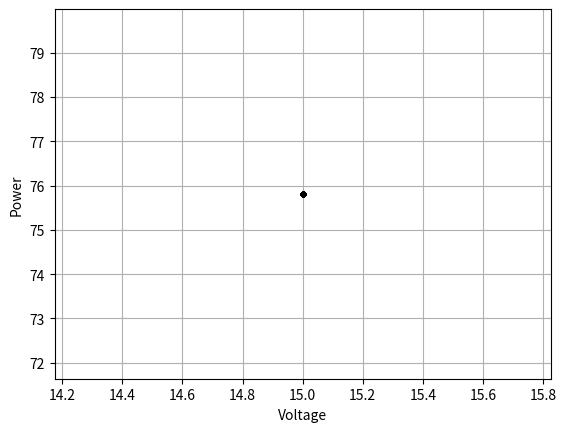

Write Python code to recreate this figure.
# INC알고리즘을 활용한 MPPT제어 시뮬레이션
# 2025/04/12/토
# 배재대학교 전기전자공학과 2146031 정승준

import numpy as np
import math
import matplotlib.pyplot as plt

# ======================
# ===== 초기 조건 ======
# ======================

# 1. 알고리즘 제어 변수
V_init = 15             # 초기 전압(V)
Step_size = 0.5         # 스텝 크기/delta_V(V)
#

# 2. 환경 조건
Irradiance = 1000       # 일사량(W/m^2)
Temperature = 25        # 온도(섭씨(C))

# 3. 대상 패널 스펙
P_max = 250             # 최대 전력(W)
V_mp = 30               # 최대 전력점 전압(V)
V_oc = 37               # 개방 전압(V)
I_sc = 8.5              # 단락 전류(A)

# 일사량 변동
# 00:00.000 ~ 00:02:999 (안정기): 일사량 1000 W/m² 유지 (초기 목표점 도달 및 진동 확인)
# 00:03.000 ~ 00:05.999 (구름 통과): 일사량 500 W/m² 로 급락 (갑자기 줄어든 일사량에 대한 추종 속도 확인)
# 00:06.000 ~ 00:10.000 (다시 맑아짐): 일사량 1000 W/m² 로 급등 (P&O가 방향을 잃고 헤매는지, INC가 안정적으로 쫓아가는지 확인)


# ========================================================================
# Irradiance_arr = np.array({0.0: 1000, 3.0: 500, 6.0: 1000})     # 일사량[초(sec), 일사량(W/m^2)]

V_pv = V_init                             # 현재 전압
I_pv = 0                                  # 현재 전류     * AI 사용
P_pv = I_pv * V_pv                        # 현재 전력

V_old = 0         # 이전 전압
I_old = 0         # 이전 전류
P_old = 0         # 이전 전력

V_ref = V_init

time_start = 0    # 시작시간
time_run = 10     # 작동시간
time_step = 0.05  # 시간간격
time = np.arange(time_start * 1000, time_run * 1000, time_step * 1000) / 1000           # 부동 소수점 오류 주의

# AI 사용
V_ref_arr = np.zeros(len(time))   # 목표 전압
V_arr = np.zeros(len(time))       # 전압
I_arr = np.zeros(len(time))       # 전류
P_arr = np.zeros(len(time))       # 전력


# =====================
# ===== PV panal ======
# =====================
class PvPanal:
  def __init__(self, Irradiance, Temperature, V_pv, I_pv, P_pv):
    self.Irradiance = Irradiance         # 일사량(W/m^2)
    self.Temperature = Temperature       # 온도(섭씨)

    self.V_pv = V_pv
    self.I_pv = I_pv
    self.P_pv = P_pv

  # 현재 전압 계산
  def PvVoltage(self):
    if (self.V_pv > V_oc):
      self.V_pv = V_oc        # max 값
    return self.V_pv      

# 현재 전류 계산
# =======AI 사용=========
  # def pv_current(self, V, G = 1000):
  #   Isc = 8.5 * (G / 1000)
  #   Voc = 37.0
  #   self.I_pv = Isc * (1 - V / Voc)
  #   return self.I_pv

  def PvCurrent(self):    
    alpha = 0.0005   # Isc 온도 계수
    beta  = -0.12    # Voc 온도 계수
    
    # 온도 + 일사량 반영
    I_scAct = I_sc * (self.Irradiance / 1000) * (1 + alpha * (self.Temperature - 25))
    V_ocAct = V_oc + beta * (self.Temperature - 25)
    
    # 전류 계산
    I = I_scAct * (1 - self.V_pv / V_ocAct)
    self.I_pv = max(I, 0)   # 음수 방지
    
    return self.I_pv  
# =======================

#현재 전력 계산
  def PvPower(self):
    self.P_pv = self.I_pv * self.V_pv

    if (self.P_pv > P_max):
      self.P_pv = P_max      # max 값
    return self.P_pv



# ======================
# ==== INC 알고리즘 ====
# ======================
class INC:
  def __init__ (self, I_pv, V_pv, P_pv, I_old, V_old, P_old, V_ref, Step_size):
    self.I_pv = I_pv
    self.V_pv = V_pv
    self.P_pv = P_pv

    self.I_old = I_old
    self.V_old = V_old
    self.P_old = P_old

    self.V_ref = V_ref
    self.Step_size = Step_size

    self.V_delta = V_pv - V_old                            # 전압 변화량
    if (self.V_delta == 0):
      self.V_delta = 0.01
    self.I_delta = I_pv - I_old                            # 전류 변화량
    
    # ----값 확인 print()----
    # print('Vpv', V_pv)
    # print('Vold', V_old)
    # print('Ipv', I_pv)
    # print('Iold', I_old)
    
    self.dIdV = self.I_delta / self.V_delta                # 기울기


  def main (self):
    if (self.V_delta > 0):
      if (self.I_delta == 0):
        self.V_ref, print(10)

      else:
        if (self.I_delta > 0):
          self.V_ref + self.Step_size, print(11)
        else:
          self.V_ref - self.Step_size, print(12)

    else:
      if (self.dIdV == -I_pv / -V_pv):
        self.V_ref, print(20)

      else:
        if (self.dIdV > -I_pv / -V_pv):
          self.V_ref + self.Step_size, print(21)
        else :
          self.V_ref - self.Step_size, print(22)
      
      
    if (self.V_ref > V_oc) :
      self.V_ref = V_oc, print(30)
    return self.V_ref


  

# =======================
# ==== 시뮬레이션 시작 ====
# =======================
# time = np.arange(time_start, time_run, time_step)

for i in range(len(time)):    # 실제 시뮬레이션 time for문
# for i in range(0, 3, 1):        # 테스트 용 for문

  # 시간 변화에 따른 일사량
  if (0 <= time[i] and time[i] < 3):
    irradiance = 1000
  elif (0 <= time[i] and time[i] < 3):
    irradiance = 500
  else : 
    irradiance = 1000


  Sp = PvPanal(Irradiance, Temperature, V_pv, I_pv, P_pv)           # Irradiance, Temperature, V_pv, I_pv, P_pv
  V_pv = Sp.PvVoltage()      # 현재 전압
  I_pv = Sp.PvCurrent()      # 현재 전류
  P_pv = Sp.PvPower()        # 현재 전력

  Mppt = INC(V_pv, I_pv, P_pv, V_old, I_old, P_old, V_ref, Step_size)        # I_pv, V_pv, P_pv, I_old, V_old, P_old, V_ref, Step_size
  V_ref = Mppt.main()
  
  V_old = V_pv      # 현재 전압
  I_old = I_pv      # 현재 전류
  P_old = P_pv      # 현재 전력

  V_arr[i] = V_pv
  V_pv = V_ref
  V_ref_arr[i] = V_ref

  I_arr[i] = I_pv
  P_arr[i] = P_pv

# 확인용 print() 구문
# print('V_arr', V_arr)
# print('I_arr', I_arr)
# print('P_arr', P_arr)

# ==================================


# 전압-전력 그래프
# plt 실행
plt.plot(V_arr, P_arr, 'k.-')
plt.xlabel('Voltage')
plt.ylabel('Power')
plt.grid()
plt.show()

print('end')
